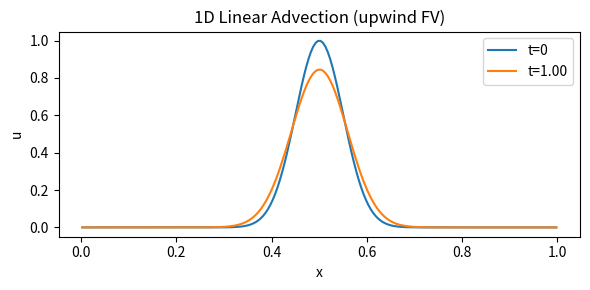

Here is the Python script that generated this plot:
import numpy as np
import matplotlib.pyplot as plt

def advect_1d(u0, a, dx, dt, n_steps):
    """
    Advance solution u0 by n_steps of dt using upwind FV.
    
    u0      : initial cell-averages, shape (N,)
    a       : advection speed (scalar)
    dx      : cell width
    dt      : time step
    n_steps : number of time steps
    """
    N = len(u0)
    u = u0.copy()
    
    for _ in range(n_steps):
        # periodic extension
        u_ext = np.empty(N+2)
        u_ext[1:-1] = u
        u_ext[0]  = u[-1]
        u_ext[-1] = u[0]
        
        # compute fluxes at interfaces
        if a > 0:
            flux = a * u_ext[:-1]   # F_{i+1/2} = a u_i
        else:
            flux = a * u_ext[1:]    # F_{i+1/2} = a u_{i+1}
        
        # update: u_i^{n+1} = u_i^n - (dt/dx)*(F_{i+1/2} - F_{i-1/2})
        u -= (dt/dx) * (flux[1:] - flux[:-1])
    
    return u

# ——— set parameters ———
x_min, x_max = 0.0, 1.0
N      = 200
a      = 1.0               # advection speed
CFL    = 0.8
dx     = (x_max - x_min)/N
dt     = CFL * dx/abs(a)
T_final = 1.0
n_steps = int(np.ceil(T_final/dt))
dt     = T_final / n_steps  # adjust dt so that n_steps*dt = T_final

# ——— initial condition ———
x_centers = x_min + (np.arange(N)+0.5)*dx
u0 = np.exp(-200*(x_centers-0.5)**2)  # Gaussian hump

# ——— run solver ———
u_final = advect_1d(u0, a, dx, dt, n_steps)

# ——— plot ———
plt.figure(figsize=(6,3))
plt.plot(x_centers, u0,    label='t=0')
plt.plot(x_centers, u_final,label=f't={T_final:.2f}')
plt.legend()
plt.xlabel('x')
plt.ylabel('u')
plt.title('1D Linear Advection (upwind FV)')
plt.tight_layout()
plt.show()
